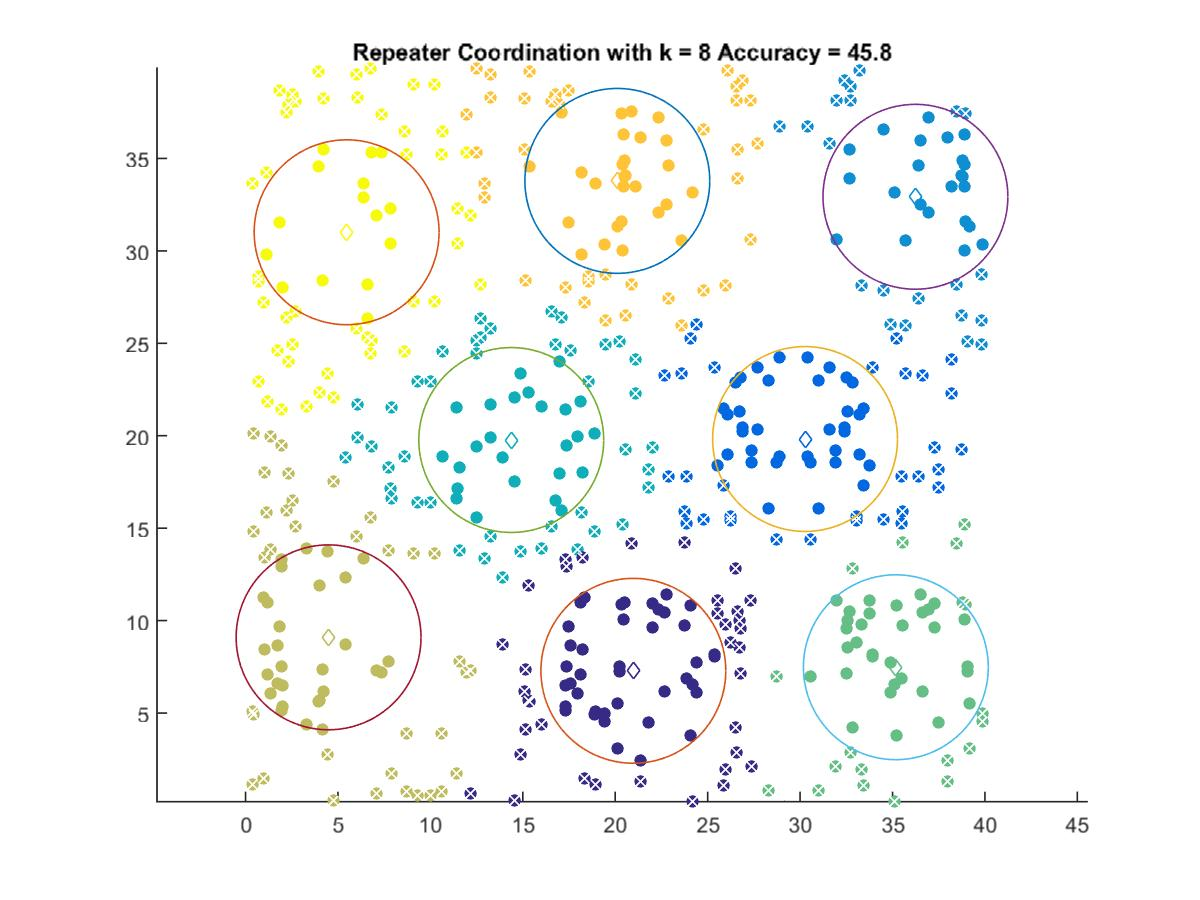

The file beside this chart, header and first rows:
20.981, 7.284
30.27, 19.82
36.24, 32.93
14.38, 19.77
35.18, 7.477
4.494, 9.094
20.11, 33.79
5.47, 31.01
